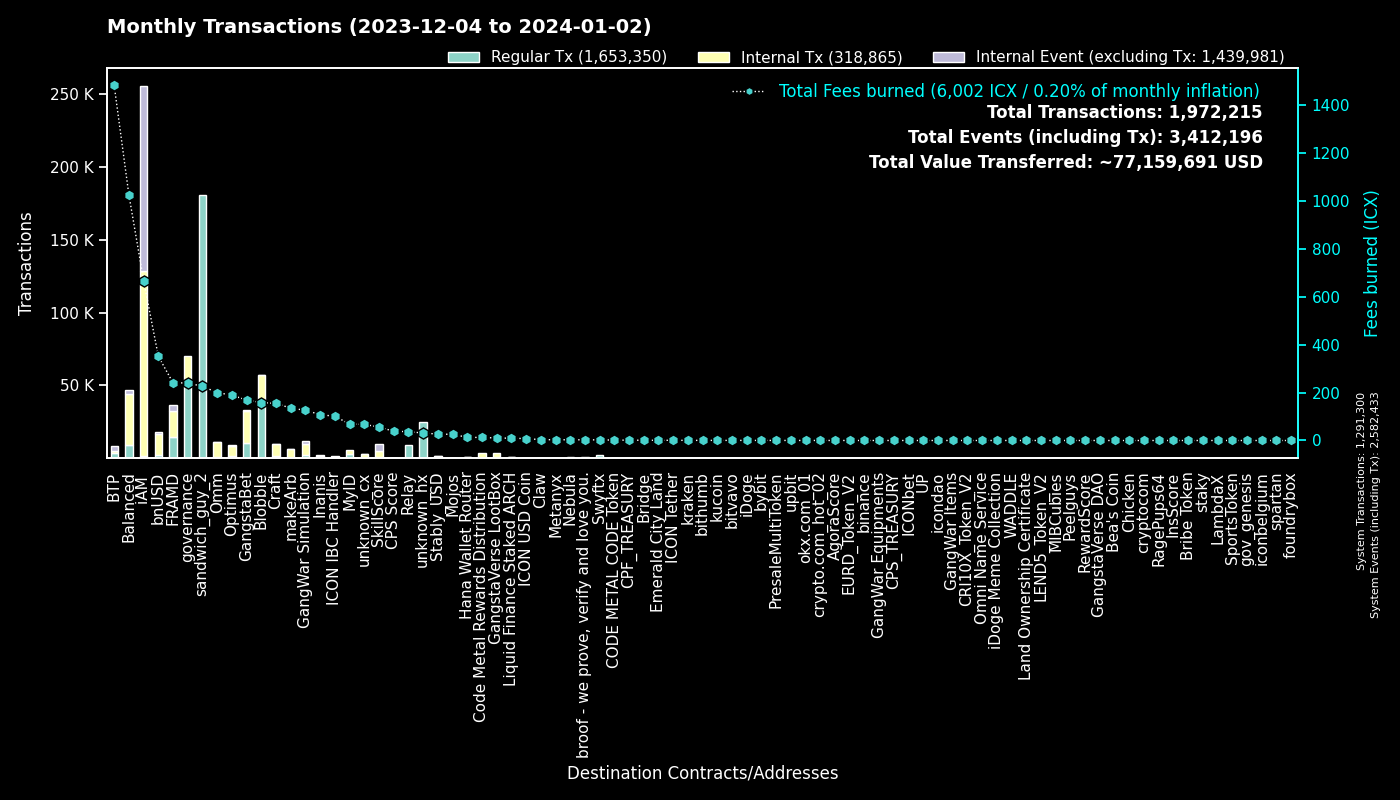

The table this chart was drawn from, first rows:
to, Regular Tx, Fees burned, to_def, Internal Tx, Internal Event (excluding Tx), group
0, 1291104, 0.0, System, 196, 1291133, System
hx515dff2d6210e74b0ad595aa02fe6d2ef042b0…, 180690, 225.9, sandwich_guy_2, 0, 0, sandwich_guy_2
cx00000000000000000000000000000000000000…, 50771, 240.2, governance, 19675, 0, governance
cxf14dea1cff7ceb29a46e6d04533a08f84441e4…, 19473, 86.66, Blobble Stake Token, 20150, 25, Blobble
cxf2ca3b655a782f39227934d37ff3b77f9b1ebc…, 17529, 71.43, Blobble, 0, 0, Blobble
cx2aa9b28a657e3121b75d3d4fe65e569398645d…, 14072, 200.6, FRAMD Token, 13673, 475, FRAMD
cxca5faa5a71d986a2e84dd7e6f5ff791d29901e…, 9060, 36.75, Relay_4, 0, 0, Relay
cxe5c2c460364acc5f8c1d5ca925930043d8d9c9…, 6189, 28.08, GangstaBet Crown, 5940, 0, GangstaBet
cxee7a00755a757e3c519a0616456030e33dc9d4…, 3296, 1459, BTP_2, 0, 3287, BTP
cx5a0af85407c69945eb318d4ac18e9e84218416…, 2510, 126.3, GangWar Simulation, 7311, 1822, GangWar Simulation
cxb6be11a27f21ad82c7475aa215e3635fafd7f1…, 2434, 20.88, gangstabet_game, 6789, 0, GangstaBet
cx2609b924e33ef00b648a409245c7ea394c4678…, 2219, 253.5, balanced_sicx, 9044, 482, Balanced
hxb568381d35d3e7a6383200e8a0d30310af20b9…, 2052, 2.565, Swyftx, 0, 0, Swyftx
cx88fd7df7ddff82f7cc735c871dc519838cb235…, 1936, 351.5, bnUSD, 14993, 1164, bnUSD
cxba62bb61baf8dd8b6a04633fe33806547785a0…, 1894, 59.2, MyID_3, 1885, 0, MyID
cx10d59e8103ab44635190bd4139dbfd682fa2d0…, 1655, 46.17, balanced_rewards, 1307, 498, Balanced
cx28b2ec885b50c8a93da752f2d0467a67127a70…, 1528, 65.05, CROWN, 6560, 268, GangstaBet
cx14002628a4599380f391f708843044bc93dce2…, 1364, 662.5, iAM Div, 126839, 126925, iAM
cx66d4d90f5f113eba575bf793570135f9b10cec…, 1363, 101.9, balanced_loans, 3848, 718, Balanced
cx694e8c9f1a05c8c3719f30d46b97697960e428…, 1042, 9.823, MyID_2, 1042, 0, MyID
cx69bcdf1753472c1444188ec3f5188657e30c83…, 896, 2.875, broof - we prove, verify and love you., 0, 0, broof - we prove, verify and love you.
cx21e94c08c03daee80c25d8ee3ea22a20786ec2…, 747, 178.5, Balanced Router, 8276, 337, Balanced
cxa0af3165c08318e988cb30993b3048335b94af…, 716, 35.45, balanced_dex, 2299, 100, Balanced
cxd17316e24ee40f2ef8ed6f3a497311db1b3520…, 651, 10.65, GangstaVerse LootBox, 2993, 0, GangstaVerse LootBox
cxf61cd5a45dc9f91c15aa65831a30a90d59a096…, 623, 126.6, balanced_baln, 3956, 592, Balanced
cx622bbab73698f37dbef53955fd3decffeb0b0c…, 556, 100.9, ICON IBC Handler, 171, 835, ICON IBC Handler
cx2dc662031f3d62bcdba4f63e9bf827767c8475…, 543, 56.33, SkillScore, 4412, 4514, SkillScore
cxaa99a164586883eed0322d62a31946dfa9491f…, 541, 77.47, optimus_rewards, 1419, 59, Optimus
cx7ecb16e4c143b95e01d05933c17cb986cfe618…, 539, 86.7, CraftRewards, 3844, 97, Craft
cx9c4698411c6d9a780f605685153431dcda0460…, 476, 5.426, Auction, 1873, 3, Craft
cxe65f3286902be43e00a5013cb1dc300ec8e51f…, 472, 134.9, makeArb, 5705, 66, makeArb
hx68646780e14ee9097085f7280ab137c3633b4b…, 464, 0.58, kraken_hot, 0, 0, kraken
cxe971c0a92c58db502e4a224efc6ba311eb1c17…, 414, 102.1, Inanis Treasury, 1095, 117, Inanis
cx28497aef34ec44ad2be9249daddfbe34b54f30…, 409, 6.522, Balanced Bribe, 399, 0, Balanced
cx203d9cd2a669be67177e997b8948ce2c35caff…, 396, 75.56, balanced_dividends, 4586, 137, Balanced
cxcb455f26a2c01c686fa7f30e1e3661642dd53c…, 378, 92.68, omm_lending, 6565, 0, Omm
cx44250a12074799e26fdeee75648ae47e2cc842…, 369, 180.5, balanced_governance, 21, 2, Balanced
hxbb984f278abd66ae2155edbd91f8c87ce98411…, 353, 0.4413, kucoin, 0, 0, kucoin
cx2e6d0fc0eca04965d06038c8406093337f085f…, 349, 61.92, Craft, 2364, 130, Craft
hxa390d24fdcba68515b492ffc553192802706a1…, 300, 0.375, bitvavo_hot, 0, 0, bitvavo
cx334db6519871cb2bfd154cec0905ced4ea142d…, 296, 1.063, unknown_cx, 0, 0, unknown_cx
cx7b1843b7ef5368a080ccf59c0a9d1bdec474f9…, 290, 19.28, optimus_dividends, 2805, 0, Optimus
hx6b91c8dea3114de74ecfa85908b875778c2b59…, 273, 0.3412, bybit, 0, 0, bybit
cx6139a27c15f1653471ffba0b4b88dc15de7e32…, 271, 54.26, gangstabet_token, 2697, 201, GangstaBet
cx85954d0dae92b63bf5cba03a59ca4ffe687bad…, 259, 1.584, NebulaMultiToken, 294, 0, Nebula
cx1a29259a59f463a67bb2ef84398b30ca56b583…, 239, 72.92, omm_token, 2474, 245, Omm
hx0cdf40498ef03e6a48329836c604aa4cea48c4…, 212, 0.265, bithumb_02, 0, 0, bithumb
cx30f18d26f45d990112a4cd4825c0b79af73aac…, 194, 39.76, Yetis, 4174, 4314, FRAMD
hx133323c2e990994816b548a9e7eb080a5eac80…, 182, 0.2275, unknown_hx, 0, 0, unknown_hx
cx43e2eec79eb76293c298f2b17aec06097be606…, 182, 5.253, balanced_staking, 443, 0, Balanced
hx85532472e789802a943bd34a8aeb86668bc232…, 168, 0.21, okx.com_01, 0, 0, okx.com_01
hx05a1d1c125186389be9fd5d31d6ad6c5ef4188…, 164, 0.205, unknown_hx, 0, 0, unknown_hx
hx294c5d0699615fc8d92abfe464a2601612d11b…, 159, 0.1988, crypto.com_hot_02, 0, 0, crypto.com_hot_02
hx0e7ce4398a56e5bc7ad49e787556786f00c8ed…, 157, 0.1963, unknown_hx, 0, 0, unknown_hx
cx288d13e1b63563459a2ac6179f237711f6851c…, 155, 16.18, btp-0x38.bsc-ETH, 1035, 22, BTP
cx9f4ab72f854d3ccdc59aa6f2c3e2215dd62e87…, 153, 38.6, CPS Score, 167, 10, CPS Score
hx6d14b2b77a9e73c5d5804d43c7e3c3416648ae…, 153, 0.1913, bithumb_03, 0, 0, bithumb
cx841f29ec6ce98b527d49a275e87d427627f1af…, 151, 17.41, OMM Delegation, 1, 1, Omm
cx8dc674ce709c518bf1a6058a2722a59f94b6fb…, 141, 5.649, Balanced StakedLP, 310, 101, Balanced
cx785d504f44b5d2c8dac04c5a1ecd75f18ee57d…, 139, 8.729, Finance Token, 324, 28, Optimus
... 4,275 more rows
